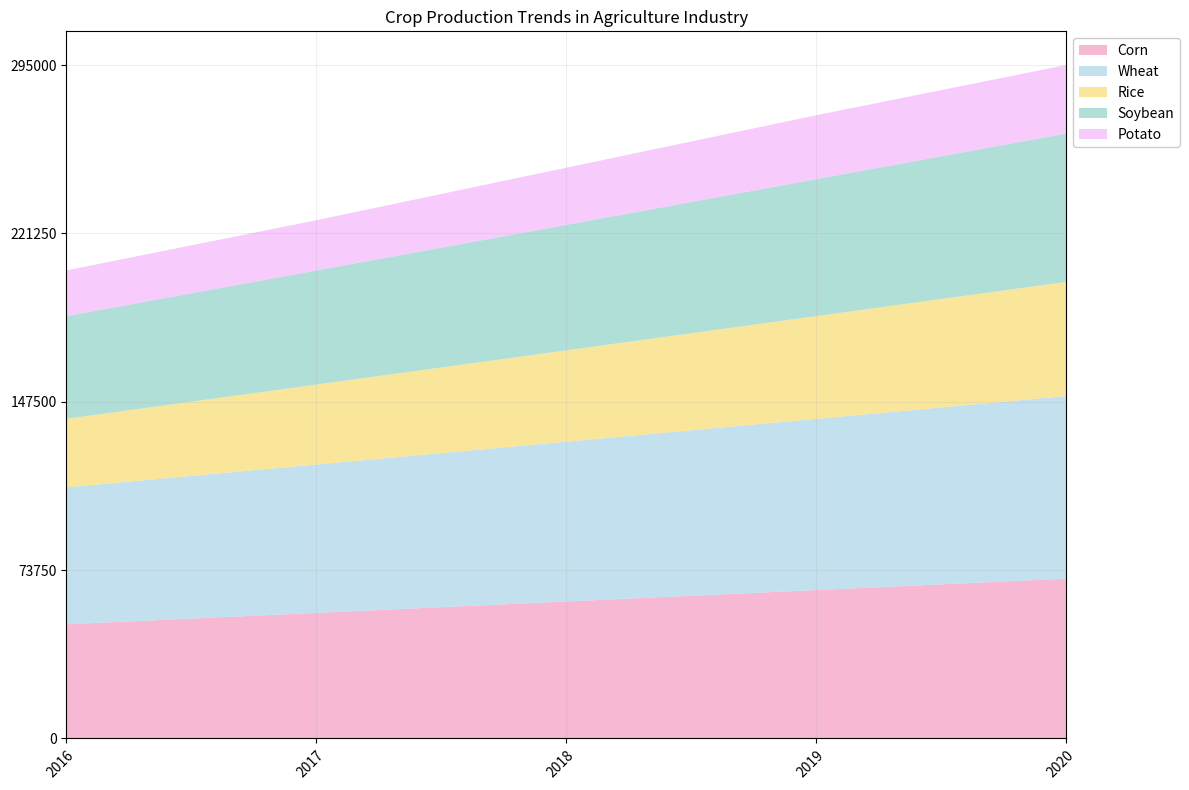

Reproduce this figure in Python. (Note: this script raises an exception after producing the figure.)


import numpy as np
import pandas as pd
import matplotlib.pyplot as plt

# Define data
data = {'Year': ['2016', '2017', '2018', '2019', '2020'],
        'Corn Production (tons)': [50000, 55000, 60000, 65000, 70000],
        'Wheat Production (tons)': [60000, 65000, 70000, 75000, 80000],
        'Rice Production (tons)': [30000, 35000, 40000, 45000, 50000],
        'Soybean Production (tons)': [45000, 50000, 55000, 60000, 65000],
        'Potato Production (tons)': [20000, 22000, 25000, 28000, 30000]}

# Convert data to dataframe
df = pd.DataFrame(data)

# Convert first column to string type
df.iloc[:, 0] = df.iloc[:, 0].astype(str)

# Set figure size
fig = plt.figure(figsize=(12, 8))

# Plot area chart
ax = fig.add_subplot()
ax.stackplot(df.iloc[:, 0], df.iloc[:, 1], df.iloc[:, 2], df.iloc[:, 3], df.iloc[:, 4], df.iloc[:, 5], 
             labels=['Corn', 'Wheat', 'Rice', 'Soybean', 'Potato'], colors=['#f49ac1', '#aad3e9', '#f7dc6f', '#8fd2c8', '#f5b5fc'], alpha=0.7)

# Set background grid lines
plt.grid(alpha=0.2)

# Set x and y axis ticks and ticklabels
if np.random.choice([True, False], p=[0.7, 0.3]):
    ax.set_xticks(np.arange(len(df.index)))
    ax.set_xticklabels(df.iloc[:, 0], rotation=45, ha='right', rotation_mode='anchor')
    ax.set_xlim(0, len(df.index) - 1)

    # Calculate max total value
    max_total_value = df.iloc[:, 1:].sum(axis=1).max()
    # Ceil max total value up to the nearest multiple of 10, 100 or 1000
    max_total_value = np.ceil(max_total_value / 10) * 10

    # Set y axis ticks and ticklabels
    ax.set_yticks(np.linspace(0, max_total_value, np.random.choice([3, 5, 7, 9, 11]), dtype=np.int32))
    ax.set_yticklabels([str(int(x)) for x in ax.get_yticks()], wrap=True)

# Set legend
ax.legend(loc='upper left', bbox_to_anchor=(1, 1), framealpha=1)

# Set title
plt.title('Crop Production Trends in Agriculture Industry')

# Automatically resize image
plt.tight_layout()

# Save image
fig.savefig('output/final/area_chart/png/20231228-131755_42.png', bbox_inches='tight')

# Clear current image state
plt.clf()
